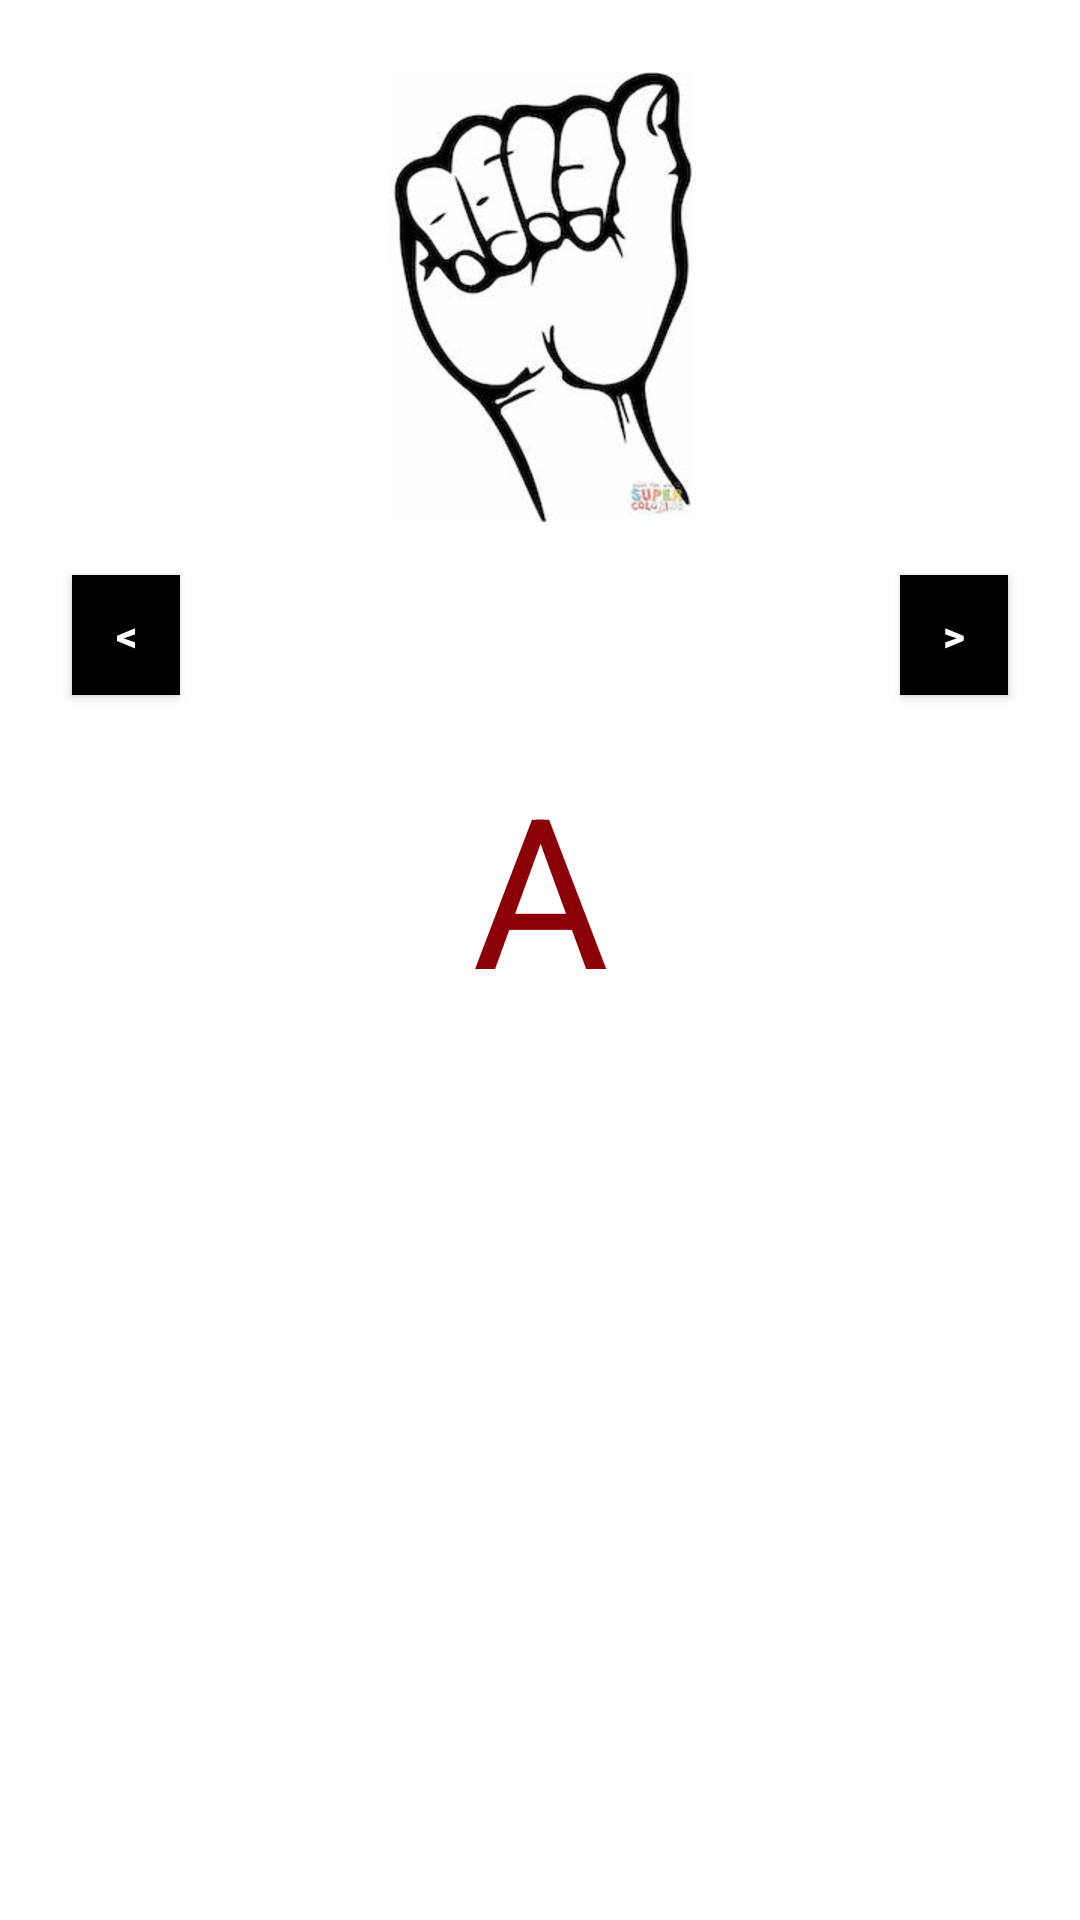

Reconstruct the res/layout file that produces this screen, plus the resources it refers to.
<!-- AndroidManifest.xml: application theme AppTheme -->
<!-- res/layout/content_letters.xml -->
<?xml version="1.0" encoding="utf-8"?>
<android.support.constraint.ConstraintLayout xmlns:android="http://schemas.android.com/apk/res/android"
    xmlns:app="http://schemas.android.com/apk/res-auto"
    xmlns:tools="http://schemas.android.com/tools"
    android:layout_width="match_parent"
    android:layout_height="match_parent"
    android:background="@android:color/white"
    app:layout_behavior="@string/appbar_scrolling_view_behavior"
    tools:context=".Letters"
    tools:showIn="@layout/activity_letters">


    <Button
        android:id="@+id/button2"
        android:layout_width="36dp"
        android:layout_height="40dp"
        android:layout_marginBottom="24dp"
        android:layout_marginEnd="24dp"
        android:layout_marginTop="24dp"
        android:background="@color/colorBlack"
        android:onClick="viewNextLetter"
        android:text="@string/right_arrow"
        android:textColor="@color/colorWhite"
        android:textStyle="bold"
        app:layout_constraintBottom_toTopOf="@+id/textView"
        app:layout_constraintEnd_toEndOf="parent"
        app:layout_constraintTop_toBottomOf="@+id/imageView" />

    <ImageView
        android:id="@+id/imageView"
        android:layout_width="wrap_content"
        android:layout_height="wrap_content"
        android:layout_marginEnd="24dp"
        android:layout_marginStart="24dp"
        android:layout_marginTop="24dp"
        android:src="@drawable/letters_a"
        app:layout_constraintEnd_toEndOf="parent"
        app:layout_constraintStart_toStartOf="parent"
        app:layout_constraintTop_toTopOf="parent" />

    <TextView
        android:id="@+id/textView"
        android:layout_width="wrap_content"
        android:layout_height="wrap_content"
        android:layout_marginBottom="24dp"
        android:layout_marginEnd="24dp"
        android:layout_marginStart="24dp"
        android:layout_marginTop="60dp"
        android:text="@string/start_of_letters"
        android:textAlignment="center"
        android:textAllCaps="true"
        android:textColor="@color/colorDRed"
        android:textSize="70sp"
        android:typeface="normal"
        app:layout_constraintBottom_toBottomOf="parent"
        app:layout_constraintEnd_toEndOf="parent"
        app:layout_constraintStart_toStartOf="parent"
        app:layout_constraintTop_toBottomOf="@+id/imageView"
        app:layout_constraintVertical_bias="0.052" />

    <Button
        android:id="@+id/button"
        android:layout_width="36dp"
        android:layout_height="40dp"
        android:layout_marginBottom="24dp"
        android:layout_marginStart="24dp"
        android:layout_marginTop="24dp"
        android:background="@color/colorBlack"
        android:onClick="viewPrevLetter"
        android:text="@string/left_arrow"
        android:textColor="@color/colorWhite"
        android:textStyle="bold"
        app:layout_constraintBottom_toTopOf="@+id/textView"
        app:layout_constraintStart_toStartOf="parent"
        app:layout_constraintTop_toBottomOf="@+id/imageView" />

</android.support.constraint.ConstraintLayout>
<!-- res/layout/activity_letters.xml (included above) -->
<?xml version="1.0" encoding="utf-8"?>
<android.support.design.widget.CoordinatorLayout xmlns:android="http://schemas.android.com/apk/res/android"
    xmlns:app="http://schemas.android.com/apk/res-auto"
    xmlns:tools="http://schemas.android.com/tools"
    android:layout_width="match_parent"
    android:layout_height="match_parent"
    tools:context=".Letters">

    <android.support.design.widget.AppBarLayout
        android:layout_width="match_parent"
        android:layout_height="wrap_content"
        android:theme="@style/AppTheme.AppBarOverlay">

        <android.support.v7.widget.Toolbar
            android:id="@+id/toolbar"
            android:layout_width="match_parent"
            android:layout_height="?attr/actionBarSize"
            android:background="?attr/colorPrimary"
            app:popupTheme="@style/AppTheme.PopupOverlay" />

    </android.support.design.widget.AppBarLayout>

    <include layout="@layout/content_letters" />


</android.support.design.widget.CoordinatorLayout>
<!-- resources referenced by this layout -->
<resources>
  <color name="colorBlack">#000000</color>
  <color name="colorDRed">#8B0007</color>
  <color name="colorWhite">#FFFFFF</color>
  <!-- drawable letters_a: png bitmap (drawable-hdpi, 22852 bytes) -->
  <string name="left_arrow">&lt;</string>
  <string name="right_arrow">&gt;</string>
  <string name="start_of_letters">a</string>
  <style name="AppTheme.AppBarOverlay" parent="ThemeOverlay.AppCompat.Dark.ActionBar" />
  <style name="AppTheme.PopupOverlay" parent="ThemeOverlay.AppCompat.Light" />
  <style name="AppTheme" parent="Theme.AppCompat.Light.DarkActionBar">
          
          <item name="colorPrimary">@color/colorDRed</item>
          <item name="colorPrimaryDark">@color/color_LBrown</item>
          <item name="colorAccent">@color/colorMidnight</item>
      </style>
  <color name="color_LBrown">#FEECC9</color>
  <color name="colorMidnight">#475470</color>
</resources>
